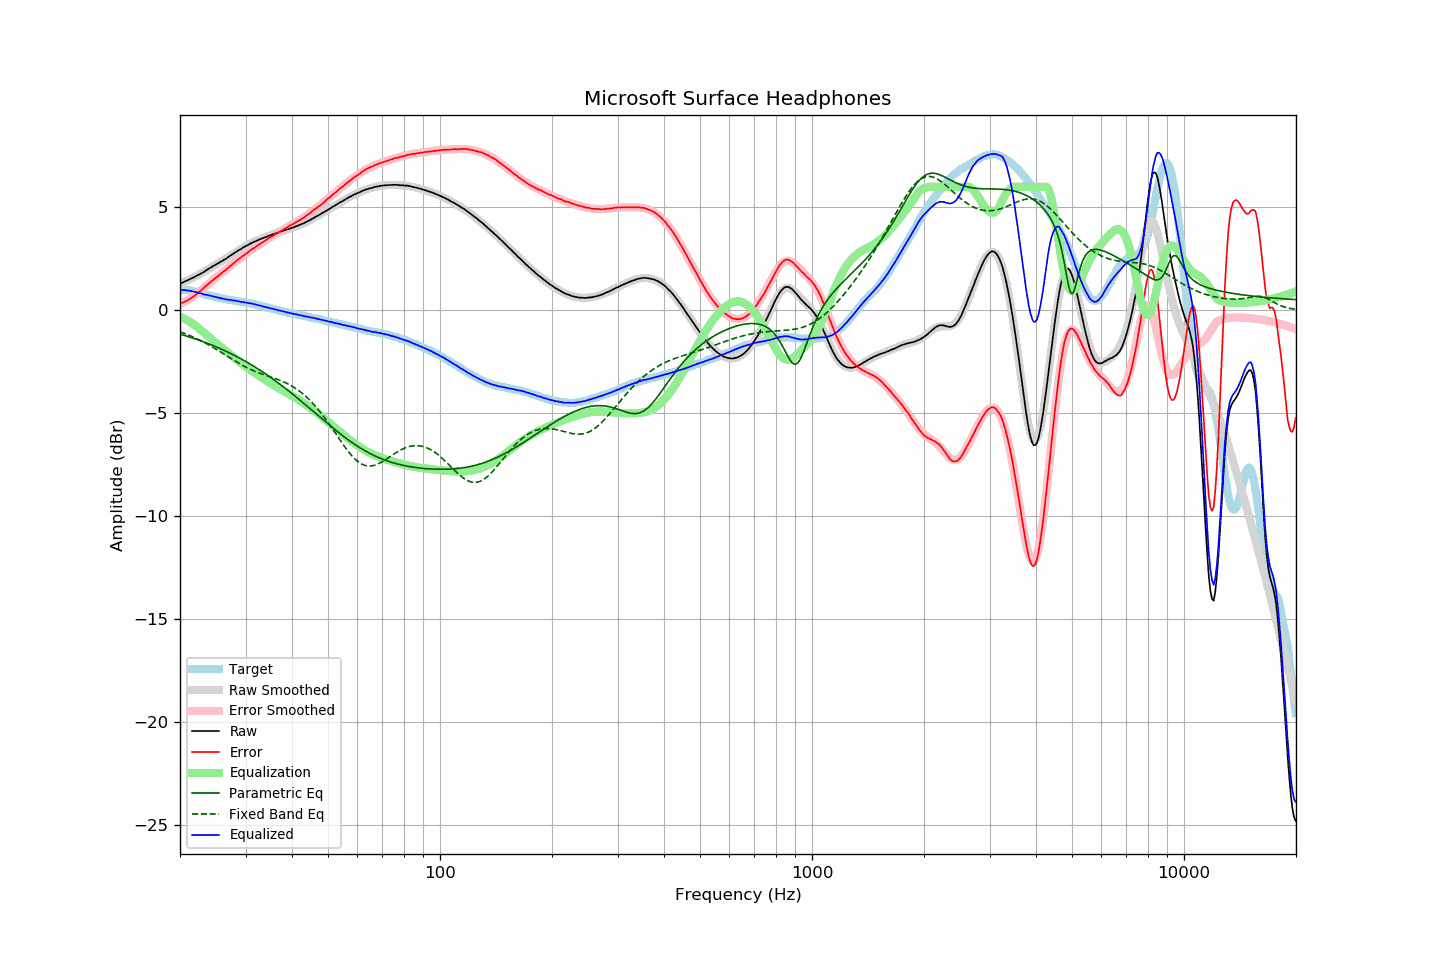

The data file committed next to this chart (first rows):
frequency, raw, error, smoothed, error_smoothed, equalization, parametric_eq, fixed_band_eq, equalized_raw, equalized_smoothed, target
20.00, 1.30, 0.32, 1.30, 0.29, -0.29, -1.16, -1.05, 1.00, 1.00, 0.98
20.20, 1.33, 0.35, 1.33, 0.33, -0.33, -1.18, -1.07, 0.99, 0.99, 0.98
20.40, 1.36, 0.38, 1.36, 0.37, -0.37, -1.21, -1.10, 0.98, 0.99, 0.98
20.61, 1.39, 0.42, 1.39, 0.42, -0.42, -1.23, -1.13, 0.98, 0.98, 0.98
20.81, 1.44, 0.46, 1.43, 0.46, -0.46, -1.25, -1.16, 0.97, 0.97, 0.98
21.02, 1.47, 0.49, 1.47, 0.51, -0.51, -1.28, -1.19, 0.96, 0.95, 0.98
21.23, 1.51, 0.55, 1.50, 0.56, -0.56, -1.30, -1.23, 0.95, 0.94, 0.96
21.44, 1.55, 0.60, 1.54, 0.61, -0.61, -1.33, -1.26, 0.94, 0.93, 0.95
21.66, 1.58, 0.65, 1.58, 0.66, -0.66, -1.35, -1.30, 0.91, 0.92, 0.93
21.87, 1.62, 0.71, 1.62, 0.72, -0.72, -1.38, -1.33, 0.90, 0.90, 0.91
22.09, 1.66, 0.76, 1.66, 0.77, -0.77, -1.41, -1.37, 0.88, 0.88, 0.90
22.31, 1.70, 0.83, 1.70, 0.83, -0.83, -1.43, -1.40, 0.86, 0.87, 0.87
22.54, 1.73, 0.89, 1.74, 0.90, -0.90, -1.46, -1.44, 0.84, 0.85, 0.85
22.76, 1.79, 0.96, 1.79, 0.96, -0.96, -1.49, -1.48, 0.82, 0.82, 0.83
22.99, 1.83, 1.03, 1.83, 1.03, -1.03, -1.52, -1.52, 0.80, 0.80, 0.80
23.22, 1.87, 1.10, 1.88, 1.10, -1.10, -1.54, -1.56, 0.77, 0.78, 0.77
23.45, 1.93, 1.18, 1.92, 1.17, -1.17, -1.57, -1.60, 0.76, 0.76, 0.74
23.69, 1.97, 1.24, 1.97, 1.23, -1.23, -1.60, -1.65, 0.74, 0.74, 0.73
23.92, 2.03, 1.31, 2.02, 1.30, -1.30, -1.63, -1.69, 0.73, 0.72, 0.71
24.16, 2.08, 1.37, 2.06, 1.37, -1.37, -1.67, -1.73, 0.71, 0.70, 0.70
24.40, 2.12, 1.43, 2.11, 1.43, -1.43, -1.70, -1.78, 0.68, 0.68, 0.68
24.65, 2.17, 1.50, 2.16, 1.50, -1.50, -1.73, -1.83, 0.67, 0.66, 0.66
24.89, 2.21, 1.56, 2.20, 1.56, -1.56, -1.76, -1.87, 0.64, 0.64, 0.64
25.14, 2.26, 1.62, 2.25, 1.62, -1.62, -1.79, -1.92, 0.63, 0.63, 0.63
25.39, 2.30, 1.69, 2.30, 1.69, -1.69, -1.83, -1.97, 0.61, 0.61, 0.61
25.65, 2.35, 1.74, 2.34, 1.75, -1.75, -1.86, -2.02, 0.60, 0.60, 0.60
25.91, 2.38, 1.81, 2.39, 1.81, -1.81, -1.90, -2.06, 0.57, 0.58, 0.57
26.16, 2.44, 1.88, 2.44, 1.87, -1.87, -1.93, -2.11, 0.56, 0.56, 0.56
26.43, 2.47, 1.93, 2.49, 1.94, -1.94, -1.97, -2.16, 0.54, 0.55, 0.55
26.69, 2.53, 2.00, 2.54, 2.00, -2.00, -2.01, -2.21, 0.52, 0.53, 0.53
26.96, 2.58, 2.07, 2.58, 2.07, -2.07, -2.04, -2.26, 0.52, 0.52, 0.52
27.23, 2.63, 2.13, 2.64, 2.13, -2.13, -2.08, -2.31, 0.50, 0.50, 0.51
27.50, 2.69, 2.19, 2.69, 2.20, -2.20, -2.12, -2.36, 0.49, 0.49, 0.50
27.77, 2.74, 2.26, 2.74, 2.26, -2.26, -2.16, -2.41, 0.48, 0.48, 0.48
28.05, 2.80, 2.33, 2.79, 2.32, -2.32, -2.20, -2.46, 0.47, 0.46, 0.46
28.33, 2.84, 2.39, 2.84, 2.39, -2.39, -2.24, -2.50, 0.45, 0.45, 0.44
28.62, 2.89, 2.46, 2.89, 2.45, -2.45, -2.28, -2.55, 0.44, 0.44, 0.43
28.90, 2.94, 2.51, 2.94, 2.51, -2.51, -2.32, -2.59, 0.42, 0.43, 0.42
29.19, 2.98, 2.57, 2.98, 2.57, -2.57, -2.36, -2.64, 0.40, 0.41, 0.40
29.48, 3.04, 2.64, 3.03, 2.63, -2.63, -2.41, -2.68, 0.40, 0.40, 0.40
29.78, 3.08, 2.69, 3.08, 2.69, -2.69, -2.45, -2.72, 0.38, 0.39, 0.39
30.08, 3.12, 2.75, 3.12, 2.75, -2.75, -2.49, -2.77, 0.38, 0.37, 0.38
30.38, 3.16, 2.80, 3.16, 2.81, -2.81, -2.54, -2.80, 0.35, 0.36, 0.36
30.68, 3.21, 2.86, 3.20, 2.86, -2.86, -2.59, -2.84, 0.34, 0.34, 0.35
30.99, 3.25, 2.93, 3.24, 2.92, -2.92, -2.63, -2.88, 0.34, 0.33, 0.33
31.30, 3.29, 2.97, 3.28, 2.97, -2.97, -2.68, -2.91, 0.32, 0.31, 0.31
31.61, 3.33, 3.02, 3.32, 3.02, -3.02, -2.73, -2.95, 0.30, 0.30, 0.30
31.93, 3.36, 3.07, 3.36, 3.08, -3.08, -2.77, -2.98, 0.28, 0.28, 0.28
32.24, 3.39, 3.14, 3.39, 3.13, -3.13, -2.82, -3.01, 0.25, 0.26, 0.25
32.57, 3.43, 3.19, 3.42, 3.18, -3.18, -2.87, -3.04, 0.24, 0.24, 0.24
32.89, 3.46, 3.23, 3.46, 3.24, -3.24, -2.92, -3.07, 0.22, 0.22, 0.23
33.22, 3.49, 3.29, 3.49, 3.29, -3.29, -2.98, -3.10, 0.20, 0.20, 0.20
33.55, 3.52, 3.33, 3.52, 3.34, -3.34, -3.03, -3.13, 0.18, 0.18, 0.18
33.89, 3.55, 3.38, 3.55, 3.39, -3.39, -3.08, -3.15, 0.16, 0.16, 0.16
34.23, 3.58, 3.43, 3.58, 3.44, -3.44, -3.13, -3.18, 0.14, 0.14, 0.14
34.57, 3.62, 3.50, 3.61, 3.48, -3.48, -3.19, -3.21, 0.13, 0.12, 0.12
34.92, 3.64, 3.54, 3.64, 3.53, -3.53, -3.24, -3.23, 0.10, 0.10, 0.10
35.27, 3.67, 3.58, 3.66, 3.58, -3.58, -3.30, -3.26, 0.08, 0.08, 0.09
35.62, 3.70, 3.63, 3.69, 3.63, -3.63, -3.35, -3.28, 0.07, 0.06, 0.06
35.97, 3.72, 3.67, 3.72, 3.68, -3.68, -3.41, -3.31, 0.04, 0.04, 0.04
... 635 more rows
